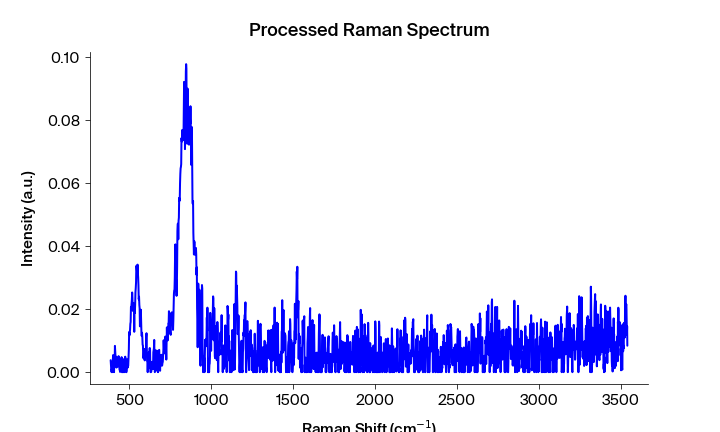

Data behind this chart, as committed beside it:
Pixels #, Intensity (a.u.), Wavelength (nm), Raman shift (cm-1), Raman shift (cm-1) adjusted, Filtered Intensity (a.u.), Baselined Filtered Intensity (a.u.)
0.0, 0.003799, 543.2, 386.5, 385.4, 0.0006394, 0.0006204
1.0, 0.002297, 543.2, 388.4, 387.2, 0.0006394, 0.0006204
2.0, 0.0006394, 543.3, 390.2, 389.1, 0.001053, 0.001034
3.0, 0.0, 543.3, 392.1, 391, 0.0006394, 0.0006204
4.0, 0.001053, 543.4, 394, 392.8, 0.0006394, 0.0006204
5.0, 0.0, 543.4, 395.8, 394.7, 0.001053, 0.001034
6.0, 0.002463, 543.5, 397.7, 396.5, 0.002463, 0.002444
7.0, 0.003627, 543.6, 399.6, 398.4, 0.003627, 0.003608
8.0, 0.005413, 543.6, 401.4, 400.3, 0.004301, 0.004282
9.0, 0.004615, 543.7, 403.3, 402.1, 0.004301, 0.004282
10.0, 0.004301, 543.7, 405.2, 404, 0.004301, 0.004282
11.0, 0.0, 543.8, 407, 405.8, 0.002974, 0.002955
12.0, 0.002974, 543.8, 408.9, 407.7, 0.002974, 0.002955
13.0, 0.002833, 543.9, 410.7, 409.5, 0.002974, 0.002955
14.0, 0.008334, 543.9, 412.6, 411.4, 0.004754, 0.004735
15.0, 0.006521, 544, 414.5, 413.3, 0.004754, 0.004735
16.0, 0.004754, 544, 416.3, 415.1, 0.0049, 0.004881
17.0, 0.003737, 544.1, 418.2, 417, 0.004754, 0.004735
18.0, 0.0049, 544.2, 420, 418.8, 0.003737, 0.003718
19.0, 0.001459, 544.2, 421.9, 420.7, 0.002923, 0.002904
20.0, 0.002923, 544.3, 423.7, 422.5, 0.002923, 0.002904
21.0, 0.002874, 544.3, 425.6, 424.4, 0.002874, 0.002855
22.0, 0.003085, 544.4, 427.5, 426.2, 0.002874, 0.002855
23.0, 0.0024, 544.4, 429.3, 428.1, 0.002874, 0.002855
24.0, 0.001802, 544.5, 431.2, 429.9, 0.003085, 0.003066
25.0, 0.004233, 544.5, 433, 431.8, 0.00342, 0.003401
26.0, 0.005087, 544.6, 434.9, 433.6, 0.00391, 0.003891
27.0, 0.00342, 544.7, 436.7, 435.5, 0.00391, 0.003891
28.0, 0.00391, 544.7, 438.6, 437.3, 0.00342, 0.003401
29.0, 0.000846, 544.8, 440.5, 439.2, 0.000846, 0.000827
30.0, 0.0006528, 544.8, 442.3, 441, 0.000846, 0.000827
31.0, 7.0594e-05, 544.9, 444.2, 442.9, 0.000846, 0.000827
32.0, 0.003995, 544.9, 446, 444.7, 0.001511, 0.001492
33.0, 0.001511, 545, 447.9, 446.6, 0.002463, 0.002444
34.0, 0.003408, 545, 449.7, 448.4, 0.003408, 0.003389
35.0, 0.002463, 545.1, 451.6, 450.3, 0.002463, 0.002444
36.0, 0.004767, 545.2, 453.4, 452.1, 0.002463, 0.002444
37.0, 0.0, 545.2, 455.3, 454, 1.5259e-05, -3.780541994730893e-06
38.0, 1.5259e-05, 545.3, 457.1, 455.8, 1.5259e-05, -3.7805659505214676e-06
39.0, 0.0, 545.3, 459, 457.7, 1.5259e-05, -3.780593619969611e-06
40.0, 0.002864, 545.4, 460.8, 459.5, 0.002138, 0.002119
41.0, 0.004045, 545.4, 462.7, 461.4, 0.002138, 0.002119
42.0, 0.002138, 545.5, 464.5, 463.2, 0.002138, 0.002119
43.0, 0.0, 545.5, 466.4, 465.1, 0.0009867, 0.0009677
44.0, 0.0009867, 545.6, 468.2, 466.9, 0.0009867, 0.0009677
45.0, 0.0, 545.6, 470.1, 468.7, 0.0003294, 0.0003103
46.0, 0.004222, 545.7, 471.9, 470.6, 0.0009867, 0.0009677
47.0, 0.0003294, 545.8, 473.8, 472.4, 0.003259, 0.00324
48.0, 0.004912, 545.8, 475.6, 474.3, 0.00365, 0.003631
49.0, 0.003259, 545.9, 477.5, 476.1, 0.003259, 0.00324
50.0, 0.00365, 545.9, 479.3, 478, 0.003259, 0.00324
51.0, 0.0, 546, 481.2, 479.8, 0.000473, 0.000454
52.0, 7.62951e-06, 546, 483, 481.6, 0.000473, 0.000454
53.0, 0.000473, 546.1, 484.9, 483.5, 0.000473, 0.000454
54.0, 0.004072, 546.1, 486.7, 485.3, 0.001432, 0.001413
55.0, 0.002804, 546.2, 488.5, 487.2, 0.00182, 0.001801
56.0, 0.001432, 546.3, 490.4, 489, 0.002092, 0.002073
57.0, 0.00182, 546.3, 492.2, 490.8, 0.002092, 0.002073
58.0, 0.002092, 546.4, 494.1, 492.7, 0.002092, 0.002073
59.0, 0.004884, 546.4, 495.9, 494.5, 0.004884, 0.004865
... 1,988 more rows
